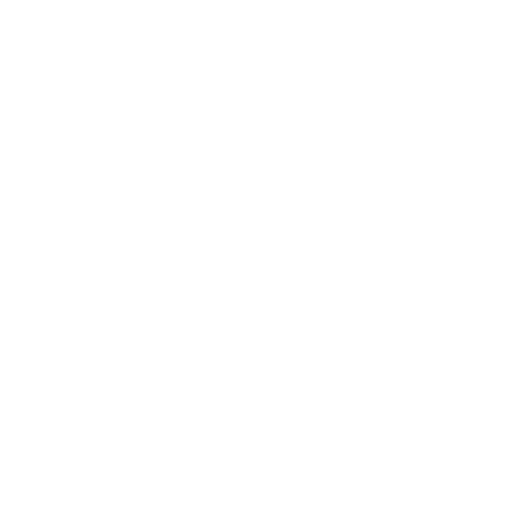
t = 0.00 s
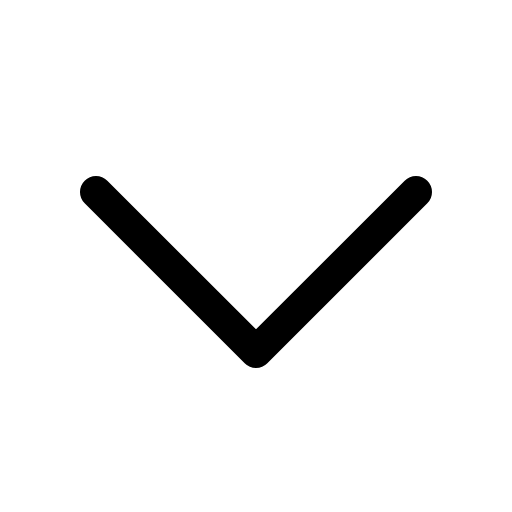
t = 0.38 s
t = 0.75 s: frame unchanged from t = 0.38 s, image omitted
t = 1.13 s: frame unchanged from t = 0.38 s, image omitted

The animated SVG that drew these frames (rendered in a browser with its animation timeline set to each time). Animation: 1 CSS @keyframes rule; one cycle of 1.50 s, repeats indefinitely.

<svg xmlns="http://www.w3.org/2000/svg" viewBox="0 0 256 256">
  <style>
    .draw-line {
      stroke-dasharray: 2000;
      stroke-dashoffset: 0;
    }
    svg:hover .draw-line {
      animation: phosphor-draw-in 1.5s ease-in-out infinite;
    }
    @keyframes phosphor-draw-in {
      0%   { stroke-dashoffset: 2000; }
      100% { stroke-dashoffset: 0; }
    }
  </style><rect width="256" height="256" fill="none"/><polyline points="208 96 128 176 48 96" fill="none" stroke="currentColor" stroke-linecap="round" stroke-linejoin="round" stroke-width="16" class="draw-line" pathLength="1" style="animation-delay: 0s"/></svg>
